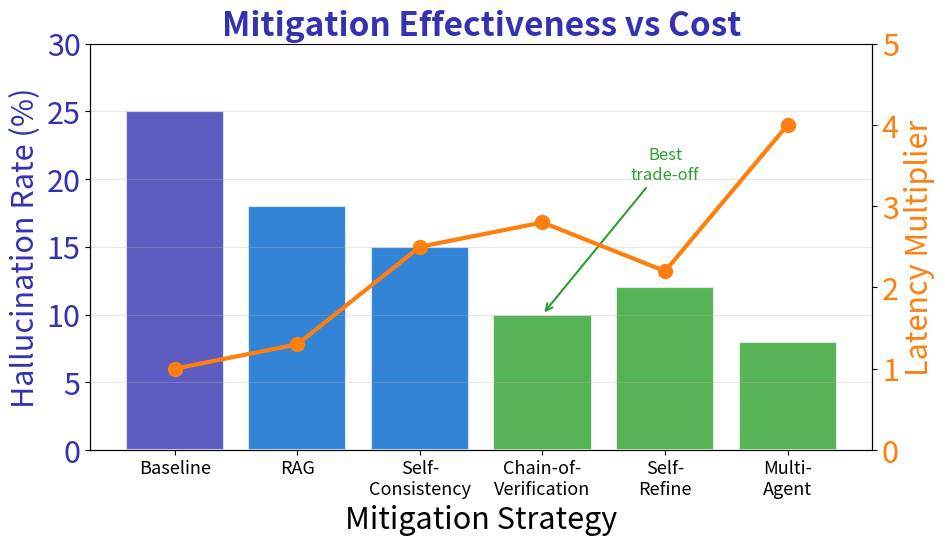

Write Python code to recreate this figure. (Note: this script raises an exception after producing the figure.)
"""
Hallucination Mitigation Strategy Effectiveness
Week 9 - Hallucination Prevention
"""
import matplotlib.pyplot as plt
import numpy as np
from pathlib import Path

plt.rcParams.update({
    'font.size': 24, 'axes.labelsize': 24, 'axes.titlesize': 26,
    'xtick.labelsize': 16, 'ytick.labelsize': 22, 'legend.fontsize': 16,
    'figure.figsize': (10, 6), 'figure.dpi': 150, 'font.family': 'sans-serif'
})

MLPURPLE = '#3333B2'
MLBLUE = '#0066CC'
MLORANGE = '#FF7F0E'
MLGREEN = '#2CA02C'

# Mitigation strategies effectiveness
strategies = ['Baseline', 'RAG', 'Self-\nConsistency', 'Chain-of-\nVerification', 'Self-\nRefine', 'Multi-\nAgent']
hallucination_rate = [25, 18, 15, 10, 12, 8]
latency_multiplier = [1.0, 1.3, 2.5, 2.8, 2.2, 4.0]

fig, ax1 = plt.subplots(figsize=(10, 6))

x = np.arange(len(strategies))

# Hallucination rate bars
bars = ax1.bar(x, hallucination_rate, color=MLPURPLE, edgecolor='white', linewidth=1.5, alpha=0.8)
ax1.set_xlabel('Mitigation Strategy', fontsize=22)
ax1.set_ylabel('Hallucination Rate (%)', fontsize=22, color=MLPURPLE)
ax1.tick_params(axis='y', labelcolor=MLPURPLE)
ax1.set_ylim(0, 30)

# Color bars by effectiveness
colors = [MLPURPLE, MLBLUE, MLBLUE, MLGREEN, MLGREEN, MLGREEN]
for bar, color in zip(bars, colors):
    bar.set_facecolor(color)

# Latency line on secondary axis
ax2 = ax1.twinx()
line = ax2.plot(x, latency_multiplier, 'o-', color=MLORANGE, linewidth=3, markersize=10)
ax2.set_ylabel('Latency Multiplier', fontsize=22, color=MLORANGE)
ax2.tick_params(axis='y', labelcolor=MLORANGE)
ax2.set_ylim(0, 5)

ax1.set_xticks(x)
ax1.set_xticklabels(strategies, fontsize=13)
ax1.set_title('Mitigation Effectiveness vs Cost', fontsize=24, fontweight='bold', color=MLPURPLE)

ax1.spines['top'].set_visible(False)
ax1.grid(axis='y', alpha=0.3)

# Best trade-off annotation
ax1.annotate('Best\ntrade-off', xy=(3, 10), xytext=(4, 20),
            arrowprops=dict(arrowstyle='->', color=MLGREEN, lw=1.5),
            fontsize=12, color=MLGREEN, ha='center')

plt.tight_layout()
plt.savefig(Path(__file__).parent / 'chart.pdf', dpi=300, bbox_inches='tight', facecolor='white')
plt.close()
print(f"Chart saved to {Path(__file__).parent / 'chart.pdf'}")
